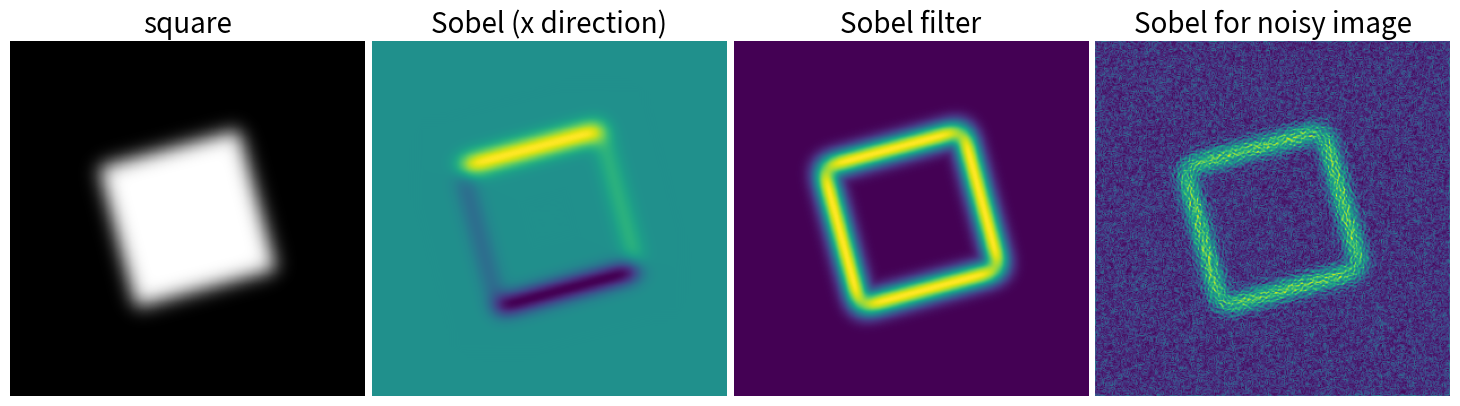

The script that saved this image:
"""
Finding edges with Sobel filters
==================================

The Sobel filter is one of the simplest way of finding edges.
"""

import matplotlib.pyplot as plt
import numpy as np
import scipy as sp

rng = np.random.default_rng(27446968)

im = np.zeros((256, 256))
im[64:-64, 64:-64] = 1

im = sp.ndimage.rotate(im, 15, mode="constant")
im = sp.ndimage.gaussian_filter(im, 8)

sx = sp.ndimage.sobel(im, axis=0, mode="constant")
sy = sp.ndimage.sobel(im, axis=1, mode="constant")
sob = np.hypot(sx, sy)

plt.figure(figsize=(16, 5))
plt.subplot(141)
plt.imshow(im, cmap=plt.cm.gray)
plt.axis("off")
plt.title("square", fontsize=20)
plt.subplot(142)
plt.imshow(sx)
plt.axis("off")
plt.title("Sobel (x direction)", fontsize=20)
plt.subplot(143)
plt.imshow(sob)
plt.axis("off")
plt.title("Sobel filter", fontsize=20)

im += 0.07 * rng.random(im.shape)

sx = sp.ndimage.sobel(im, axis=0, mode="constant")
sy = sp.ndimage.sobel(im, axis=1, mode="constant")
sob = np.hypot(sx, sy)

plt.subplot(144)
plt.imshow(sob)
plt.axis("off")
plt.title("Sobel for noisy image", fontsize=20)


plt.subplots_adjust(wspace=0.02, hspace=0.02, top=1, bottom=0, left=0, right=0.9)

plt.show()
